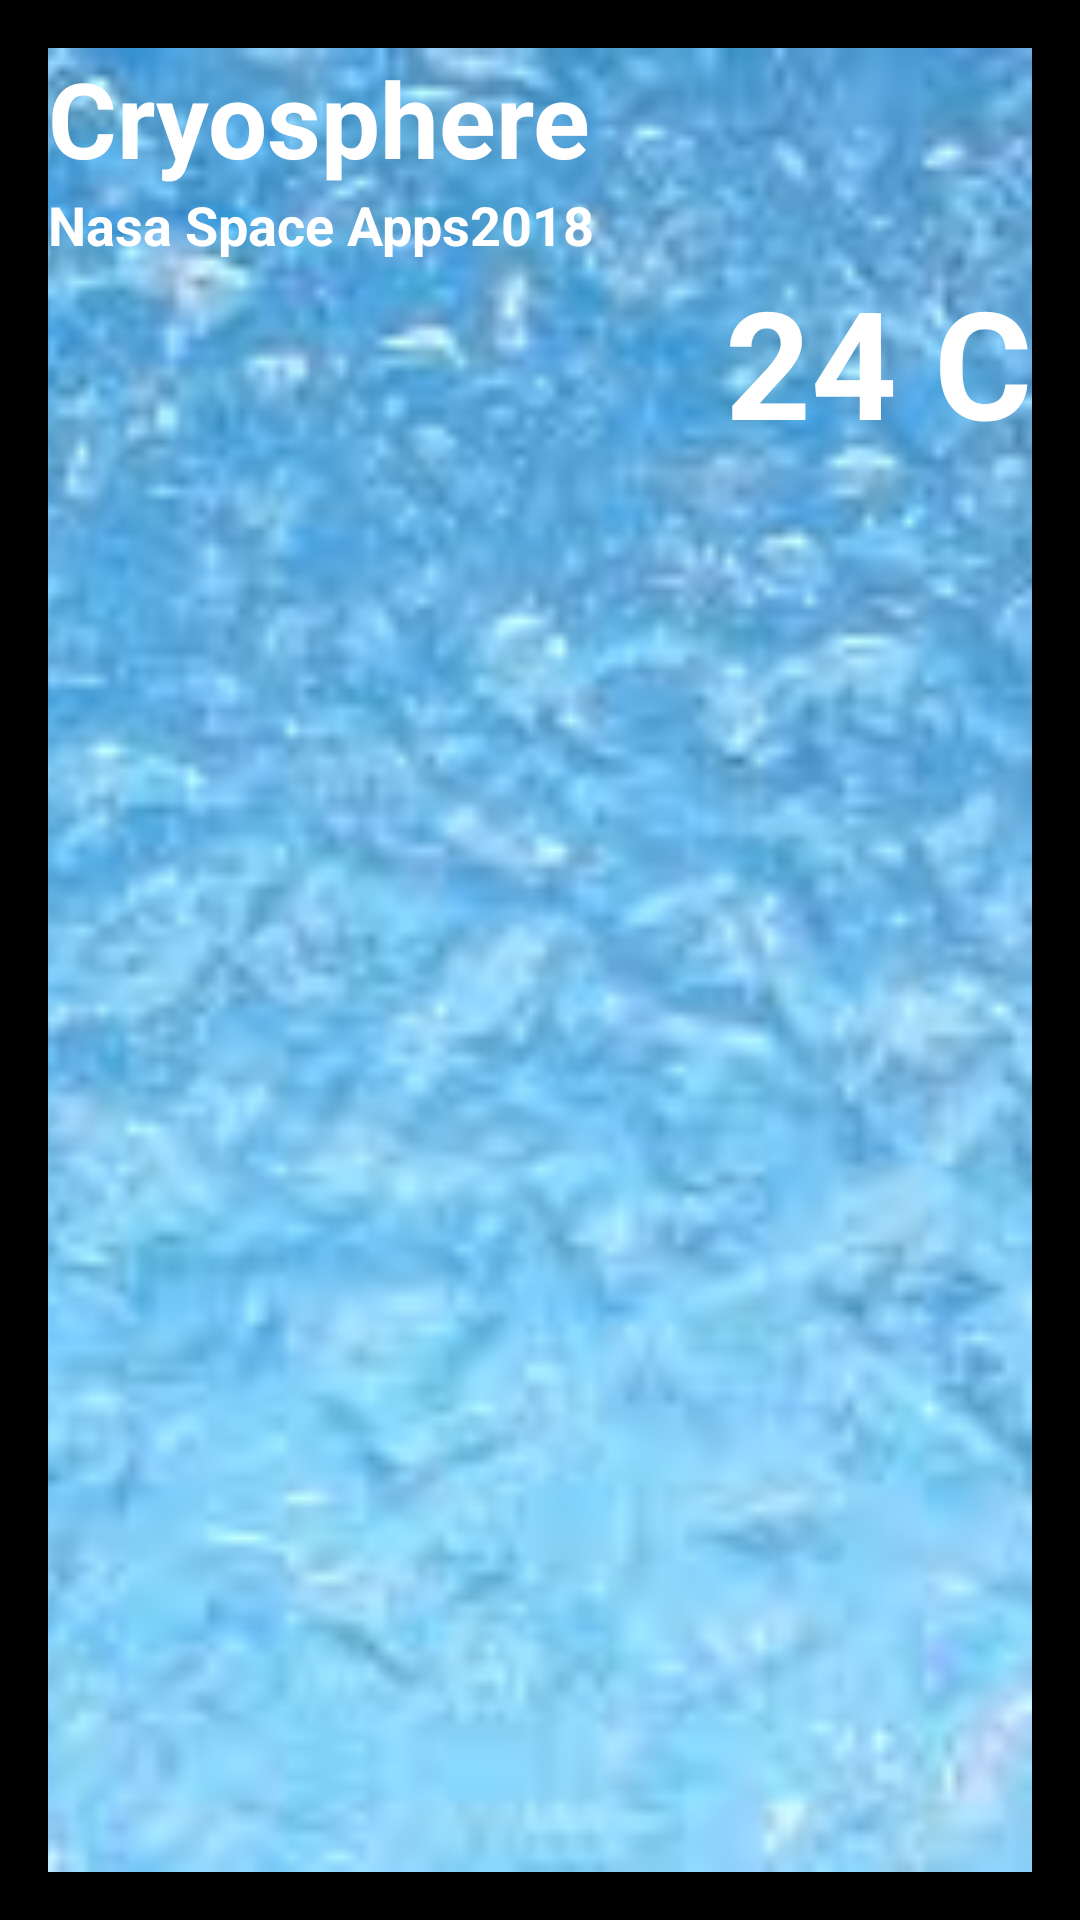

Here is an Android app screen rendered from its layout file. Give the layout XML and the strings, colors and styles it references.
<!-- AndroidManifest.xml: application theme AppTheme -->
<!-- res/layout/nav_header.xml -->
<?xml version="1.0" encoding="utf-8"?>
<RelativeLayout xmlns:android="http://schemas.android.com/apk/res/android"
    android:layout_width="match_parent"
    android:layout_height="192dp"
    android:background="#000"
    android:padding="16dp"
    android:theme="@style/ThemeOverlay.AppCompat.Dark"
    android:gravity="bottom"

    >
    <ImageView
        android:layout_width="match_parent"
        android:layout_height="match_parent"
        android:src="@drawable/basic"
        android:scaleType="centerCrop"/>
    <TextView
        android:layout_width="match_parent"
        android:layout_height="wrap_content"
        android:text="@string/app_name"
        android:textAppearance="@style/TextAppearance.AppCompat.Body1"
        android:textSize="35sp"
        android:textColor="#fff"
        android:id="@+id/tv1"
        android:textStyle="bold"
        />


    <TextView
        android:id="@+id/tv2"
        android:layout_width="wrap_content"
        android:layout_height="wrap_content"
        android:text="Nasa Space Apps2018"
        android:textSize="18sp"
        android:textColor="#fff"
        android:layout_below="@+id/tv1"
        android:textStyle="bold"/>

    <TextView
        android:id="@+id/tempnav"
        android:layout_width="wrap_content"
        android:layout_height="wrap_content"
        android:text="24 C"
        android:textSize="50sp"
        android:textColor="#fff"
        android:layout_below="@+id/tv2"
        android:layout_alignParentRight="true"
        android:textStyle="bold"/>
</RelativeLayout>
<!-- resources referenced by this layout -->
<resources>
  <!-- drawable basic: jpg bitmap (drawable, 9299 bytes) -->
  <string name="app_name">Cryosphere</string>
  <style name="AppTheme" parent="Theme.AppCompat.Light.NoActionBar">
          
          <item name="colorPrimary">#C0C0C0</item>
          <item name="colorPrimaryDark">#000</item>
          <item name="colorAccent">#FFD700</item>
      </style>
</resources>
